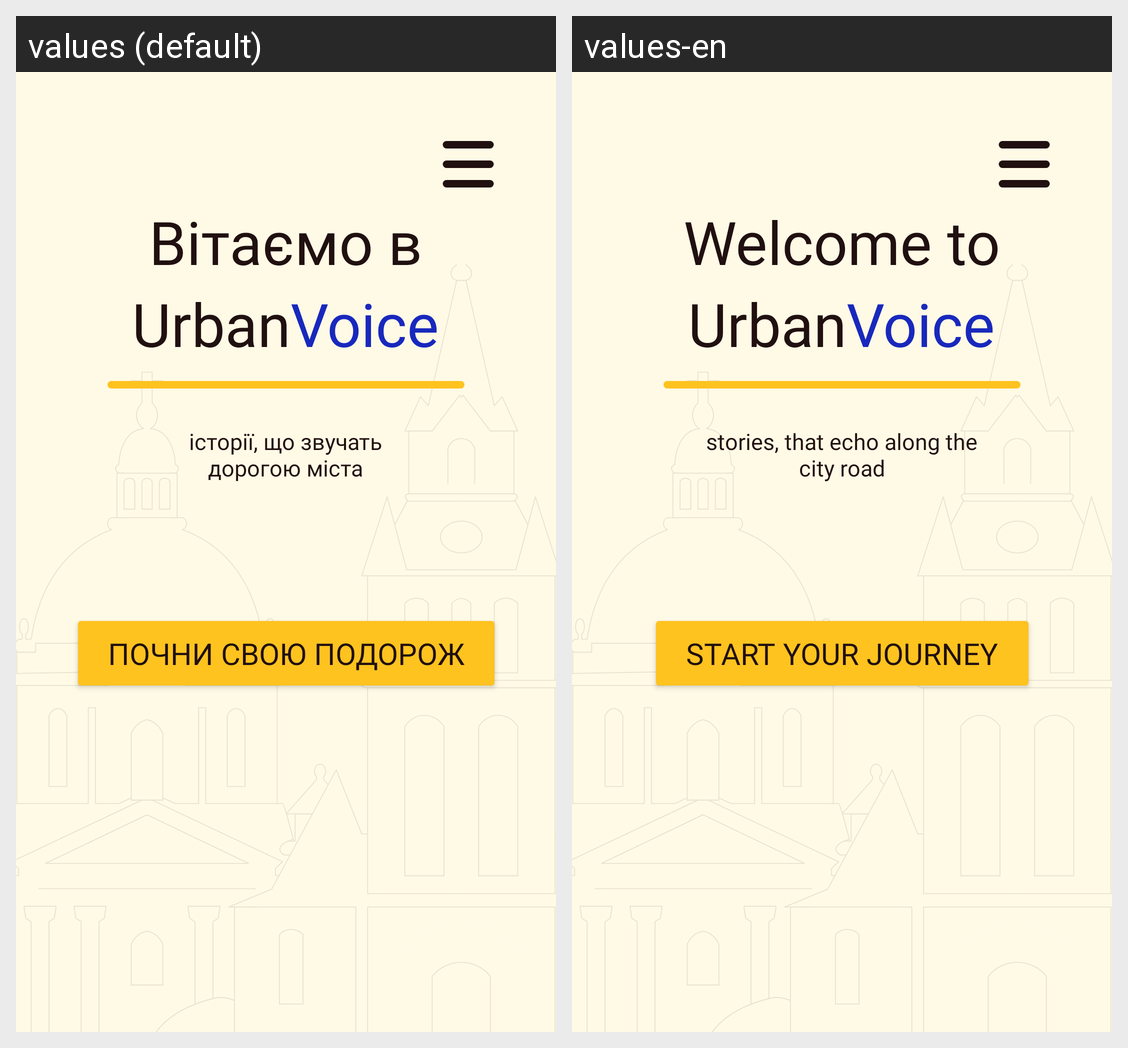

The Android screen above is rendered under two locales of the same app. Produce the string resources it draws, with the default and per-locale values.
Android screen res/layout/activity_main.xml rendered under 2 locales, left to right: values (default), values-en. Device: Nexus 5 (rendered at 1080×1920; each locale shown at half size, 540×960, under a caption strip naming it); theme Theme.UrbanVoice.
Strings drawn on this screen, with the default value and each locale's value (text and hints the layout hard-codes, and strings that could not be matched under every locale, appear in the picture but are not listed):

welcome_part1
  values: Вітаємо в
  values-en: Welcome to

Urban
  values: Urban
  values-en: Urban

Voice
  values: Voice
  values-en: Voice

slogan
  values: історії, що звучать
      дорогою міста
  values-en: stories, that echo along the
      city road

start_journey
  values: Почни свою подорож
  values-en: Start your journey
